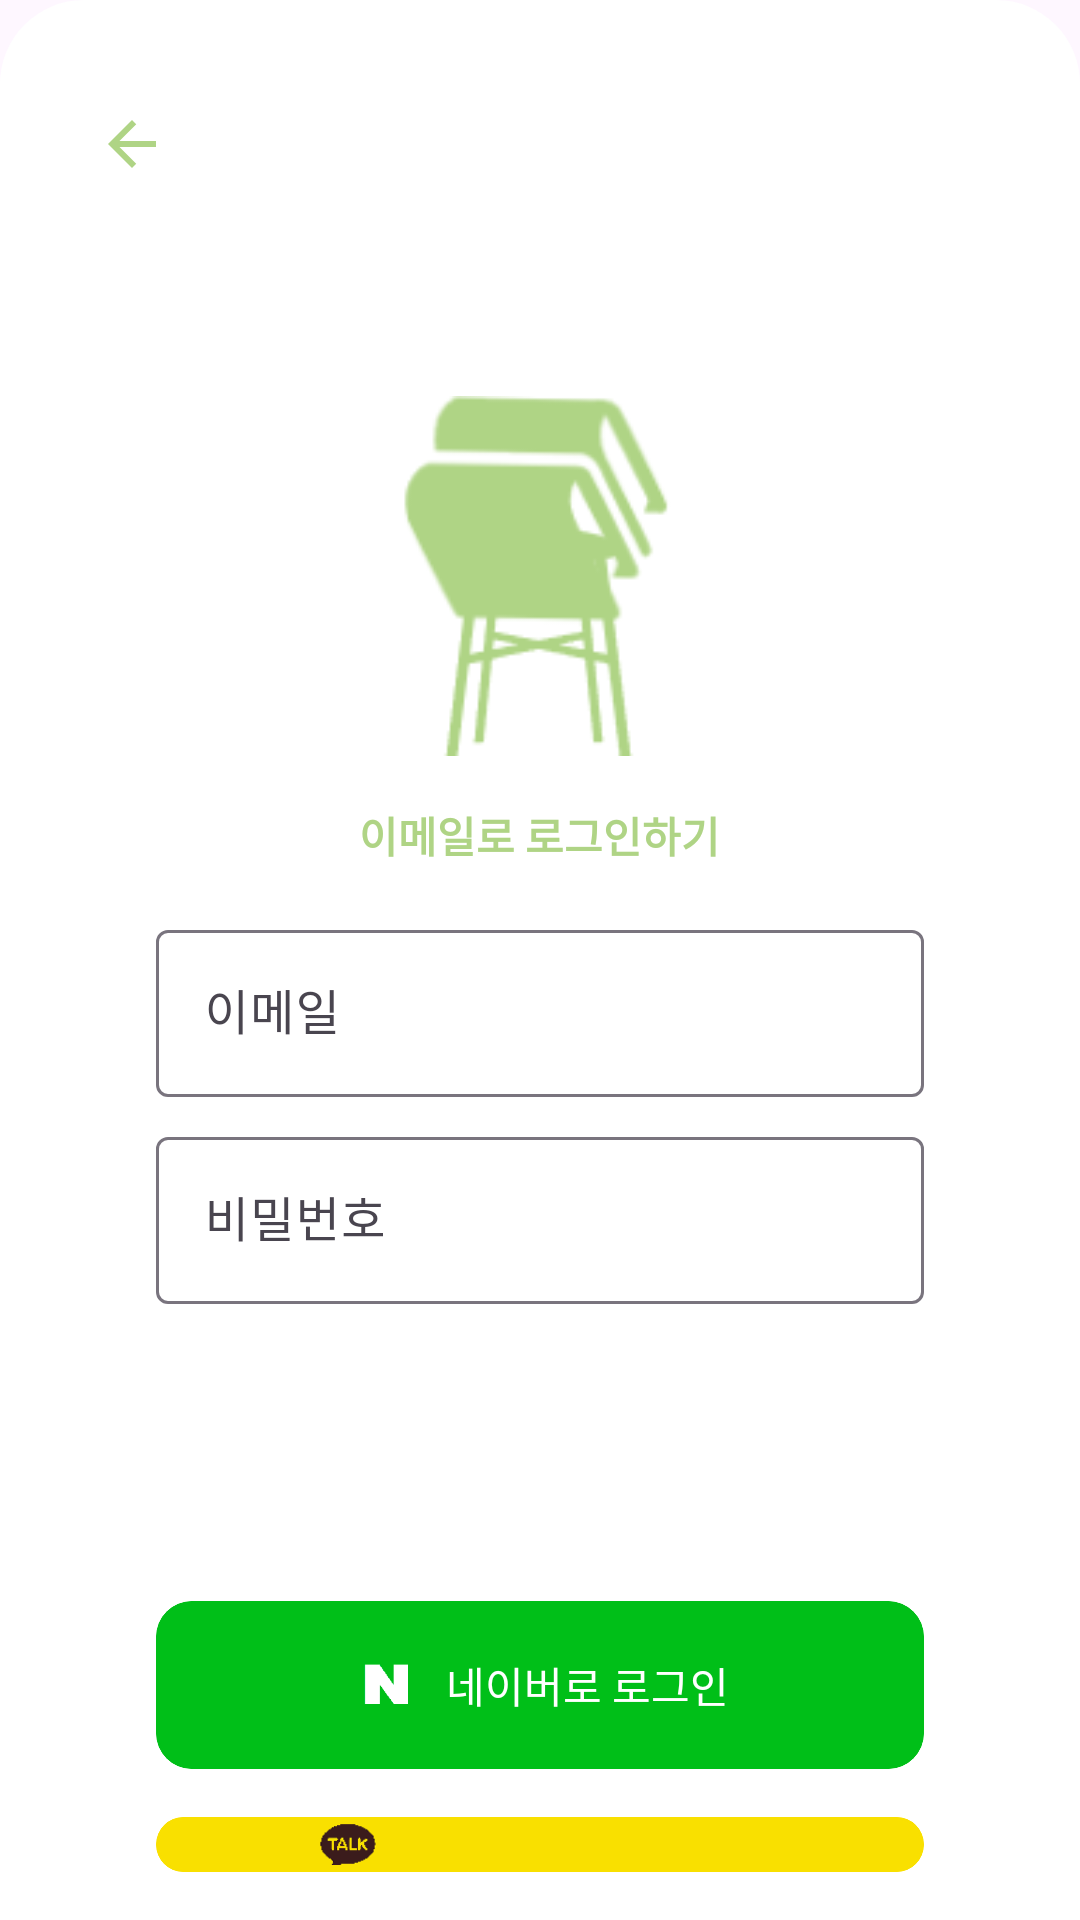

Produce the Android XML layout that renders to this screen, including the resource entries it uses.
<!-- AndroidManifest.xml: application theme Theme.AOS -->
<!-- res/layout/activity_login.xml -->
<?xml version="1.0" encoding="utf-8"?>
<LinearLayout xmlns:android="http://schemas.android.com/apk/res/android"
    android:layout_width="match_parent"
    android:layout_height="match_parent"
    xmlns:app="http://schemas.android.com/apk/res-auto"
    android:orientation="vertical"
    android:background="@drawable/bg_top_corner"
    android:padding="16dp">
    
    <androidx.appcompat.widget.Toolbar
        android:id="@+id/toolbar"
        android:layout_width="match_parent"
        android:layout_height="?attr/actionBarSize"
        app:navigationIcon="@drawable/ic_arrow_back" />
    <LinearLayout
        android:id="@+id/login"
        android:layout_width="match_parent"
        android:layout_height="wrap_content"
        android:layout_marginTop="12dp"
        android:layout_marginLeft="16dp"
        android:layout_marginRight="16dp"
        android:orientation="vertical">

        <ImageView
            android:layout_width="120dp"
            android:layout_height="120dp"
            android:layout_gravity="center"
            android:layout_marginBottom="8dp"
            android:src="@drawable/app_logo"
            android:layout_marginTop="40dp"/>
        <TextView
            android:layout_width="wrap_content"
            android:layout_height="wrap_content"
            android:layout_gravity="center"
            android:text="이메일로 로그인하기"
            android:textColor="#FFAFD485"
            android:textStyle="bold"
            android:drawableLeft="@drawable/ic_email"
            android:drawableTint="#FFAFD485"
            android:padding="8dp"/>
        <com.google.android.material.textfield.TextInputLayout
            android:id="@+id/input_layout_email"
            android:layout_width="match_parent"
            android:layout_height="wrap_content"
            android:hint="이메일"
            android:layout_marginLeft="20dp"
            android:layout_marginRight="20dp"
            android:layout_marginBottom="4dp"
            android:layout_marginTop="8dp">
            <com.google.android.material.textfield.TextInputEditText
                android:layout_width="match_parent"
                android:layout_height="wrap_content"
                android:inputType="textEmailAddress"/>
        </com.google.android.material.textfield.TextInputLayout>
        <com.google.android.material.textfield.TextInputLayout
            android:id="@+id/input_layout_password"
            android:layout_width="match_parent"
            android:layout_height="wrap_content"
            android:hint="비밀번호"
            android:layout_marginBottom="8dp"
            android:layout_marginTop="4dp"
            android:layout_marginLeft="20dp"
            android:layout_marginRight="20dp">
            <com.google.android.material.textfield.TextInputEditText
                android:layout_width="match_parent"
                android:layout_height="wrap_content"
                android:inputType="textPassword"/>
        </com.google.android.material.textfield.TextInputLayout>
        <LinearLayout
            android:layout_width="match_parent"
            android:layout_height="wrap_content"
            android:layout_marginLeft="20dp"
            android:layout_marginRight="20dp"
            android:layout_marginBottom="40dp"
            android:gravity="center"
            android:orientation="horizontal">
            <Button
                android:id="@+id/btn_signin"
                android:layout_width="144dp"
                android:layout_height="wrap_content"
                android:layout_marginRight="10dp"
                android:backgroundTint="#FFAFD485"
                style="@style/Widget.MaterialComponents.Button"
                android:padding="16dp"
                android:text="Sign In"
                android:textAllCaps="false"/>
            <Button
                android:id="@+id/btn_signup"
                android:layout_width="144dp"
                android:layout_height="wrap_content"
                android:layout_marginLeft="10dp"
                android:backgroundTint="#FFAFD485"
                style="@style/Widget.MaterialComponents.Button"
                android:padding="16dp"
                android:text="Sign Up"
                android:textAllCaps="false"/>
        </LinearLayout>
        <com.google.android.material.card.MaterialCardView
            android:id="@+id/bnv_naver_login"
            android:layout_width="match_parent"
            android:layout_height="wrap_content"
            android:layout_marginBottom="16dp"
            android:layout_marginLeft="20dp"
            android:layout_marginRight="20dp"
            android:backgroundTint="@color/naver"
            app:strokeColor="@color/naver">
            <LinearLayout
                android:layout_width="match_parent"
                android:layout_height="wrap_content"
                android:gravity="center"
                android:padding="16dp"
                android:orientation="horizontal">
                <ImageView
                    android:layout_width="24dp"
                    android:layout_height="24dp"
                    android:layout_marginRight="8dp"
                    android:src="@drawable/naver_icon"/>
                <TextView
                    android:layout_width="wrap_content"
                    android:layout_height="wrap_content"
                    android:text="네이버로 로그인"
                    android:textColor="@color/white"/>
            </LinearLayout>
        </com.google.android.material.card.MaterialCardView>
        <com.google.android.material.card.MaterialCardView
            android:id="@+id/bnv_kakao_login"
            android:layout_width="match_parent"
            android:layout_height="wrap_content"
            android:layout_marginLeft="20dp"
            android:layout_marginRight="20dp"
            android:backgroundTint="@color/kakao"
            app:strokeColor="@color/kakao">
            <LinearLayout
                android:layout_width="match_parent"
                android:layout_height="wrap_content"
                android:gravity="center"
                android:padding="16dp"
                android:orientation="horizontal">
                <ImageView
                    android:layout_width="24dp"
                    android:layout_height="24dp"
                    android:layout_marginRight="8dp"
                    android:src="@drawable/kakao_icon" />
                <TextView
                    android:layout_width="wrap_content"
                    android:layout_height="wrap_content"
                    android:text="카카오톡으로 로그인"
                    android:textColor="@color/black"/>
            </LinearLayout>
        </com.google.android.material.card.MaterialCardView>
    </LinearLayout>
</LinearLayout>
<!-- resources referenced by this layout -->
<resources>
  <color name="black">#FF000000</color>
  <color name="kakao">#F9E000</color>
  <color name="naver">#00BF18</color>
  <color name="white">#FFFFFFFF</color>
  <!-- drawable app_logo: png bitmap (drawable, 7088 bytes) -->
  <!-- drawable bg_top_corner (drawable) -->
  <?xml version="1.0" encoding="utf-8"?>
  <shape xmlns:android="http://schemas.android.com/apk/res/android">
      <solid android:color="@color/white"/>
      <corners android:topLeftRadius="28dp" android:topRightRadius="28dp"/>
  </shape>
  <!-- drawable ic_arrow_back (drawable) -->
  <vector android:autoMirrored="true" android:height="24dp"
      android:tint="#FFAFD485" android:viewportHeight="24"
      android:viewportWidth="24" android:width="24dp" xmlns:android="http://schemas.android.com/apk/res/android">
      <path android:fillColor="@android:color/white" android:pathData="M20,11H7.83l5.59,-5.59L12,4l-8,8 8,8 1.41,-1.41L7.83,13H20v-2z"/>
  </vector>
  <!-- drawable kakao_icon: png bitmap (drawable, 1573 bytes) -->
  <!-- drawable naver_icon: png bitmap (drawable, 760 bytes) -->
  <style name="Theme.AOS" parent="Base.Theme.AOS">
          <item name="backgroundColor">@color/white</item>
      </style>
  <style name="Base.Theme.AOS" parent="Theme.Material3.DayNight.NoActionBar">
          
          
      </style>
</resources>
